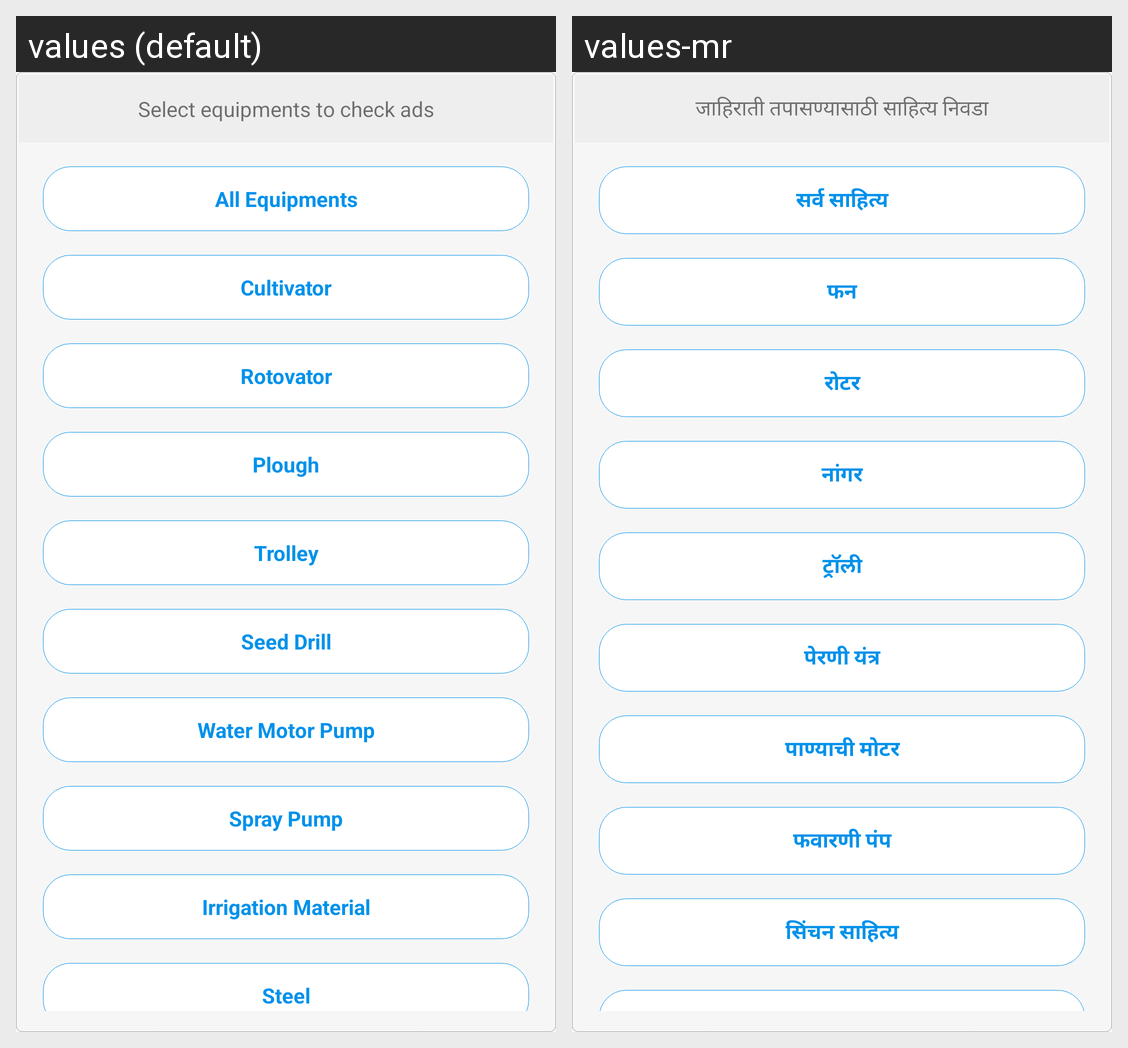

The Android screen above is rendered under two locales of the same app. Produce the string resources it draws, with the default and per-locale values.
Android screen res/layout/layout_buy_sale_filter_equipment.xml rendered under 2 locales, left to right: values (default), values-mr. Device: Nexus 5 (rendered at 1080×1920; each locale shown at half size, 540×960, under a caption strip naming it); theme AppTheme.
Strings drawn on this screen, with the default value and each locale's value (text and hints the layout hard-codes, and strings that could not be matched under every locale, appear in the picture but are not listed):

lbl_check_equipment_ask
  values: Select equipments to check ads
  values-mr: जाहिराती तपासण्यासाठी साहित्य निवडा

lbl_all_equipments
  values: All Equipments
  values-mr: सर्व साहित्य

lbl_cultivator
  values: Cultivator
  values-mr: फन

lbl_rotovator
  values: Rotovator
  values-mr: रोटर

lbl_plough
  values: Plough
  values-mr: नांगर

lbl_trolley
  values: Trolley
  values-mr: ट्रॉली

lbl_seed_drill
  values: Seed Drill
  values-mr: पेरणी यंत्र

lbl_water_motor_pump
  values: Water Motor Pump
  values-mr: पाण्याची मोटर

lbl_spray_pump
  values: Spray Pump
  values-mr: फवारणी पंप

lbl_irrigation_material
  values: Irrigation Material
  values-mr: सिंचन साहित्य
